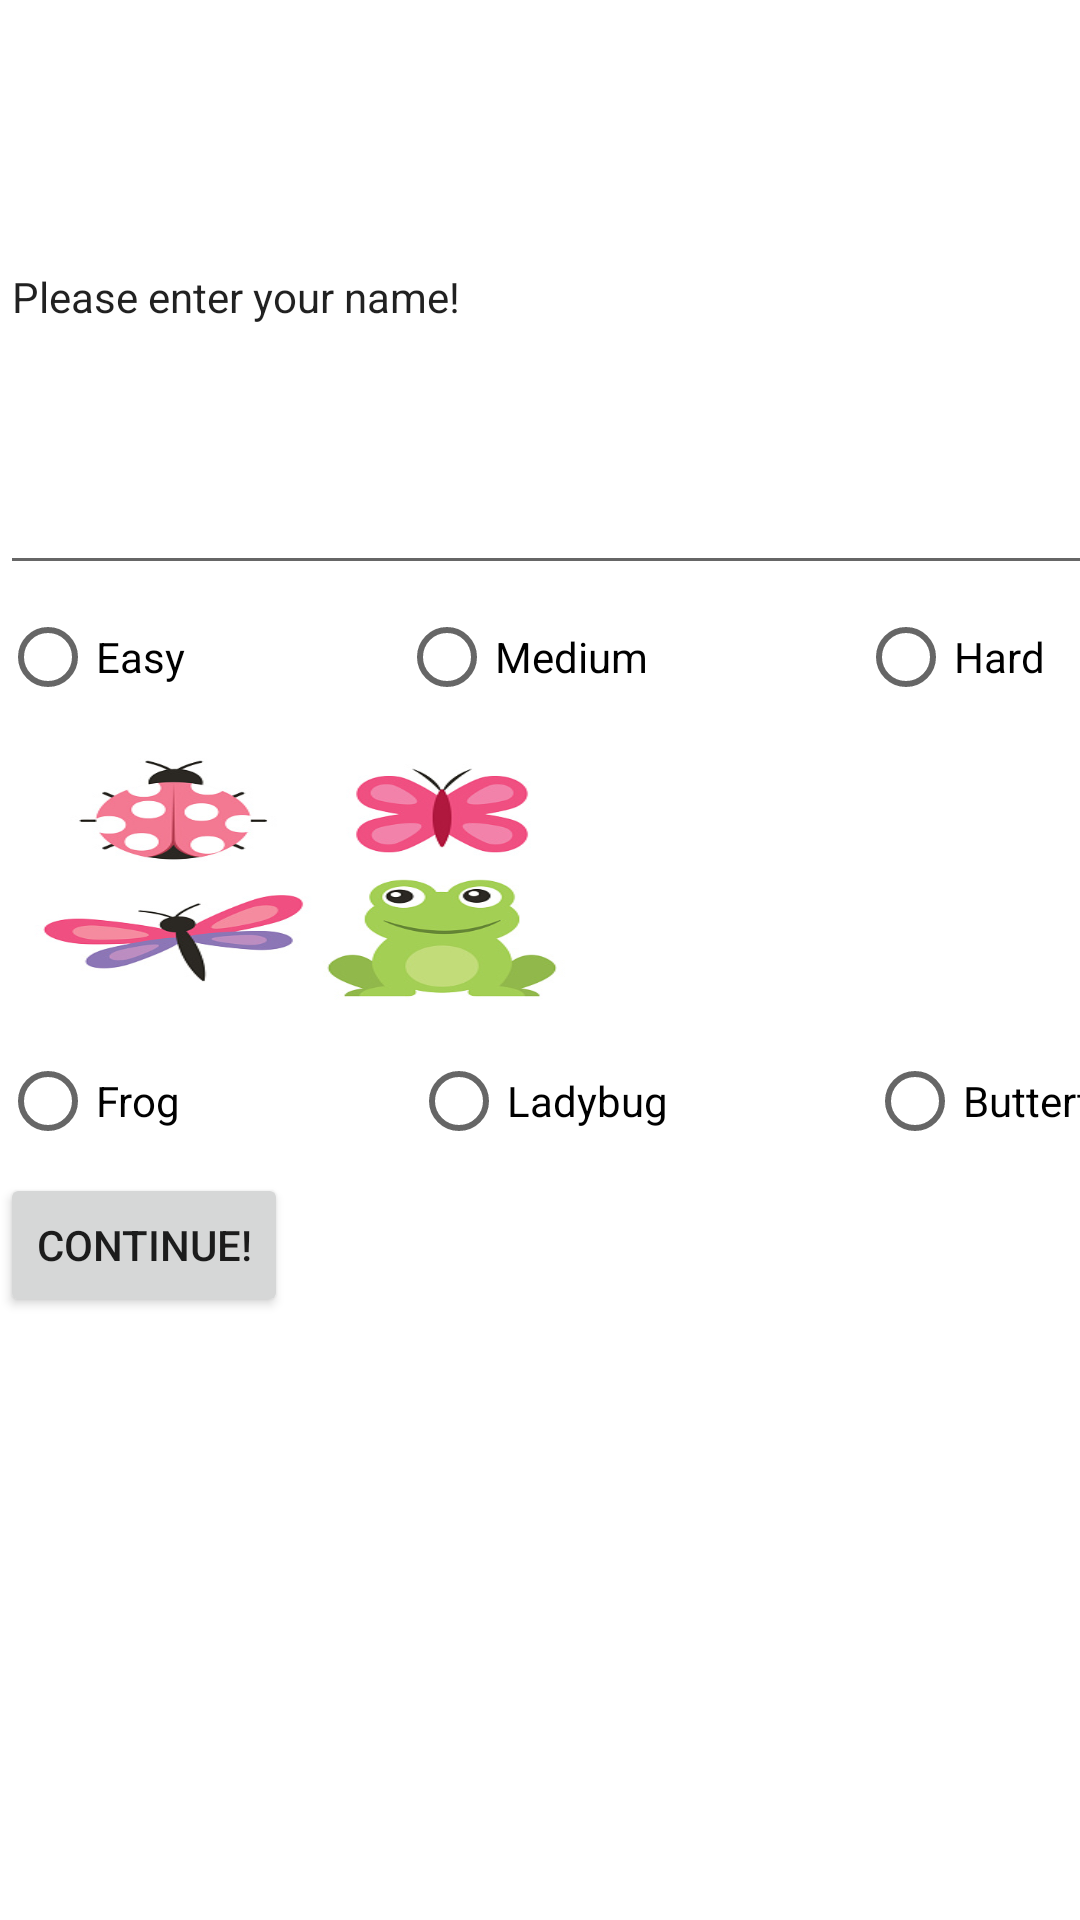

Produce the Android XML layout that renders to this screen, including the resource entries it uses.
<!-- AndroidManifest.xml: application theme Theme.CrossyRoadTeam51 -->
<!-- res/layout/initialactivity.xml -->
<?xml version="1.0" encoding="utf-8"?>

<LinearLayout xmlns:android="http://schemas.android.com/apk/res/android"
    xmlns:app="http://schemas.android.com/apk/res-auto"
    xmlns:tools="http://schemas.android.com/tools"
    android:layout_width="match_parent"
    android:layout_height="match_parent"
    android:orientation="vertical">

    <EditText
        android:id="@+id/textView"
        android:layout_width="591dp"
        android:layout_height="195dp"
        android:text="Please enter your name!"
        android:textSize="14sp" />

    <RadioGroup
        android:id="@+id/radioGroup"
        android:layout_width="match_parent"
        android:layout_height="wrap_content"
        android:orientation="horizontal">

        <RadioButton
            android:id="@+id/radio_easy"
            android:layout_width="133dp"
            android:layout_height="match_parent"
            android:text="@string/easy" />

        <RadioButton
            android:id="@+id/radio_medium"
            android:layout_width="153dp"
            android:layout_height="match_parent"
            android:text="@string/medium" />

        <RadioButton
            android:id="@+id/radio_hard"
            android:layout_width="147dp"
            android:layout_height="match_parent"
            android:text="@string/hard" />

    </RadioGroup>

    <ImageView
        android:id="@+id/imageView"
        android:layout_width="200dp"
        android:layout_height="100dp"
        android:src="@drawable/all"
        android:scaleType="fitXY"/>

    <RadioGroup
        android:id="@+id/radioGroup2"
        android:layout_width="match_parent"
        android:layout_height="wrap_content"
        android:orientation="horizontal">

        <RadioButton
            android:id="@+id/radio_frog"
            android:layout_width="137dp"
            android:layout_height="match_parent"
            android:onClick="onRadioClickFrog"
            android:text="@string/frog" />

        <RadioButton
            android:id="@+id/radio_ladybug"
            android:layout_width="152dp"
            android:layout_height="match_parent"
            android:onClick="onRadioClickLadybug"
            android:text="@string/ladybug" />

        <RadioButton
            android:id="@+id/radio_butterfly"
            android:layout_width="101dp"
            android:layout_height="match_parent"
            android:onClick="onRadioClickButterfly"
            android:text="@string/butterfly" />

    </RadioGroup>

    <Button
        android:id="@+id/button"
        android:layout_width="wrap_content"
        android:layout_height="wrap_content"
        android:text="Continue!" />

</LinearLayout>
<!-- resources referenced by this layout -->
<resources>
  <!-- drawable all: jpg bitmap (drawable, 47317 bytes) -->
  <string name="butterfly">Butterfly</string>
  <string name="easy">Easy</string>
  <string name="frog">Frog</string>
  <string name="hard">Hard</string>
  <string name="ladybug">Ladybug</string>
  <string name="medium">Medium</string>
  <style name="Theme.CrossyRoadTeam51" parent="Theme.MaterialComponents.DayNight.DarkActionBar">
          
          <item name="colorPrimary">@color/purple_500</item>
          <item name="colorPrimaryVariant">@color/purple_700</item>
          <item name="colorOnPrimary">@color/white</item>
          
          <item name="colorSecondary">@color/teal_200</item>
          <item name="colorSecondaryVariant">@color/teal_700</item>
          <item name="colorOnSecondary">@color/black</item>
          
          <item name="android:statusBarColor">?attr/colorPrimaryVariant</item>
          
      </style>
  <!-- not gathered from this repository: default colours our renderer supplied (Android Studio template values) -->
  <color name="purple_500">#FF6200EE</color>
  <color name="purple_700">#FF3700B3</color>
  <color name="teal_200">#FF03DAC5</color>
  <color name="teal_700">#FF018786</color>
  <color name="black">#FF000000</color>
  <color name="white">#FFFFFFFF</color>
</resources>
